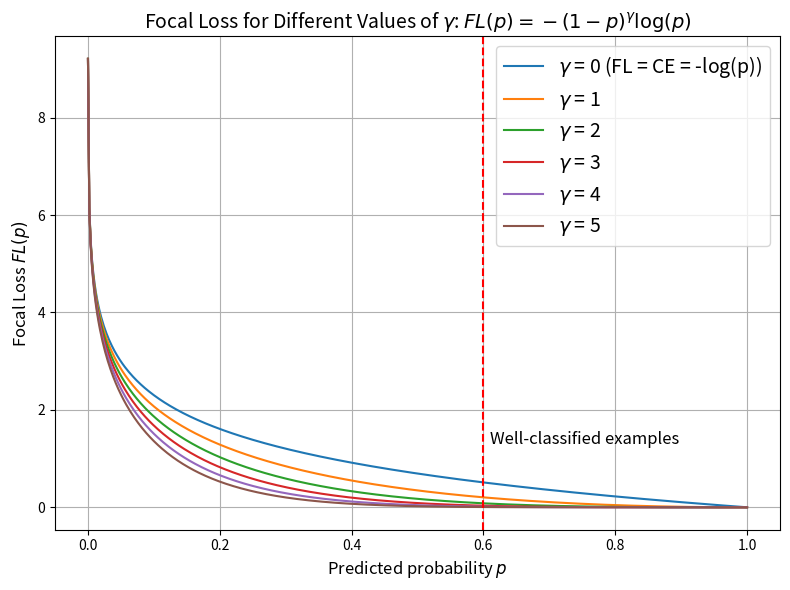

Write Python code to recreate this figure.

# ---------------------------------------------------------
# Focal Loss function for positive class (y = 1)
# ---------------------------------------------------------


import numpy as np
import matplotlib.pyplot as plt

def focal_loss(p, gamma):
    return - (1 - p)**gamma * np.log(p + 1e-8)


plt.figure(figsize=(8, 6))
# Different gamma values
gammas = [0, 1, 2, 3, 4, 5]
# Probabilities from 0 to 1
p = np.linspace(1e-4, 1 - 1e-4, 500)
# Plot curves for each gamma
for g in gammas:
    if g == 0:
        plt.plot(p, focal_loss(p, g),
                 label=rf"$\gamma$ = 0 (FL = CE = -log(p))")
    else:
        plt.plot(p, focal_loss(p, g),
                 label=rf"$\gamma$ = {g}")

# Labels
plt.xlabel("Predicted probability $p$", fontsize=12)
plt.ylabel("Focal Loss $FL(p)$", fontsize=12)
plt.title(rf"Focal Loss for Different Values of $\gamma$: " + r"$FL(p) = -(1-p)^{\gamma}\log(p)$", fontsize=14)
plt.axvline(0.6, linestyle='--', color='red', linewidth=1.5)

eq_text = (
    rf"Well-classified examples"
)
plt.text(
    0.6, 0.2, eq_text,
    transform=plt.gca().transAxes,
    fontsize=12,
    verticalalignment='top'
)

plt.legend(fontsize=14, ncols=1)
plt.grid(True)
plt.tight_layout()

# Save as PDF
plt.savefig("focal_loss_plot.pdf", dpi=300, bbox_inches='tight')

plt.show()
